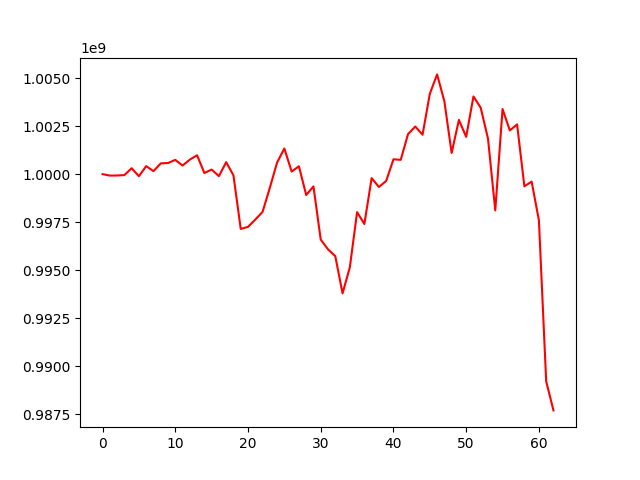

The data file committed next to this chart (first rows):
, 0
0, 1000000000
1, 999926623
2, 999929145
3, 999951256
4, 1000309273
5, 999893523
6, 1000418518
7, 1000157862
8, 1000559283
9, 1000578514
10, 1000742338
11, 1000448115
12, 1000755326
13, 1000983829
14, 1000059311
15, 1000239331
16, 999896224
17, 1000625771
18, 999935723
19, 997151640
20, 997257717
21, 997637704
22, 998033157
23, 999289528
24, 1000607925
25, 1001335564
26, 1000136129
27, 1000410421
28, 998915414
29, 999363493
30, 996595901
31, 996089720
32, 995738145
33, 993798186
34, 995151916
35, 998025995
36, 997405439
37, 999793673
38, 999333288
39, 999646945
40, 1000773213
41, 1000744301
42, 1002082192
43, 1002477674
44, 1002048686
45, 1004181131
46, 1005189067
47, 1003791983
48, 1001101460
49, 1002823257
50, 1001939681
51, 1004042299
52, 1003453178
53, 1001848057
54, 998114041
55, 1003388386
56, 1002274543
57, 1002588357
58, 999368421
59, 999611110
... 3 more rows
